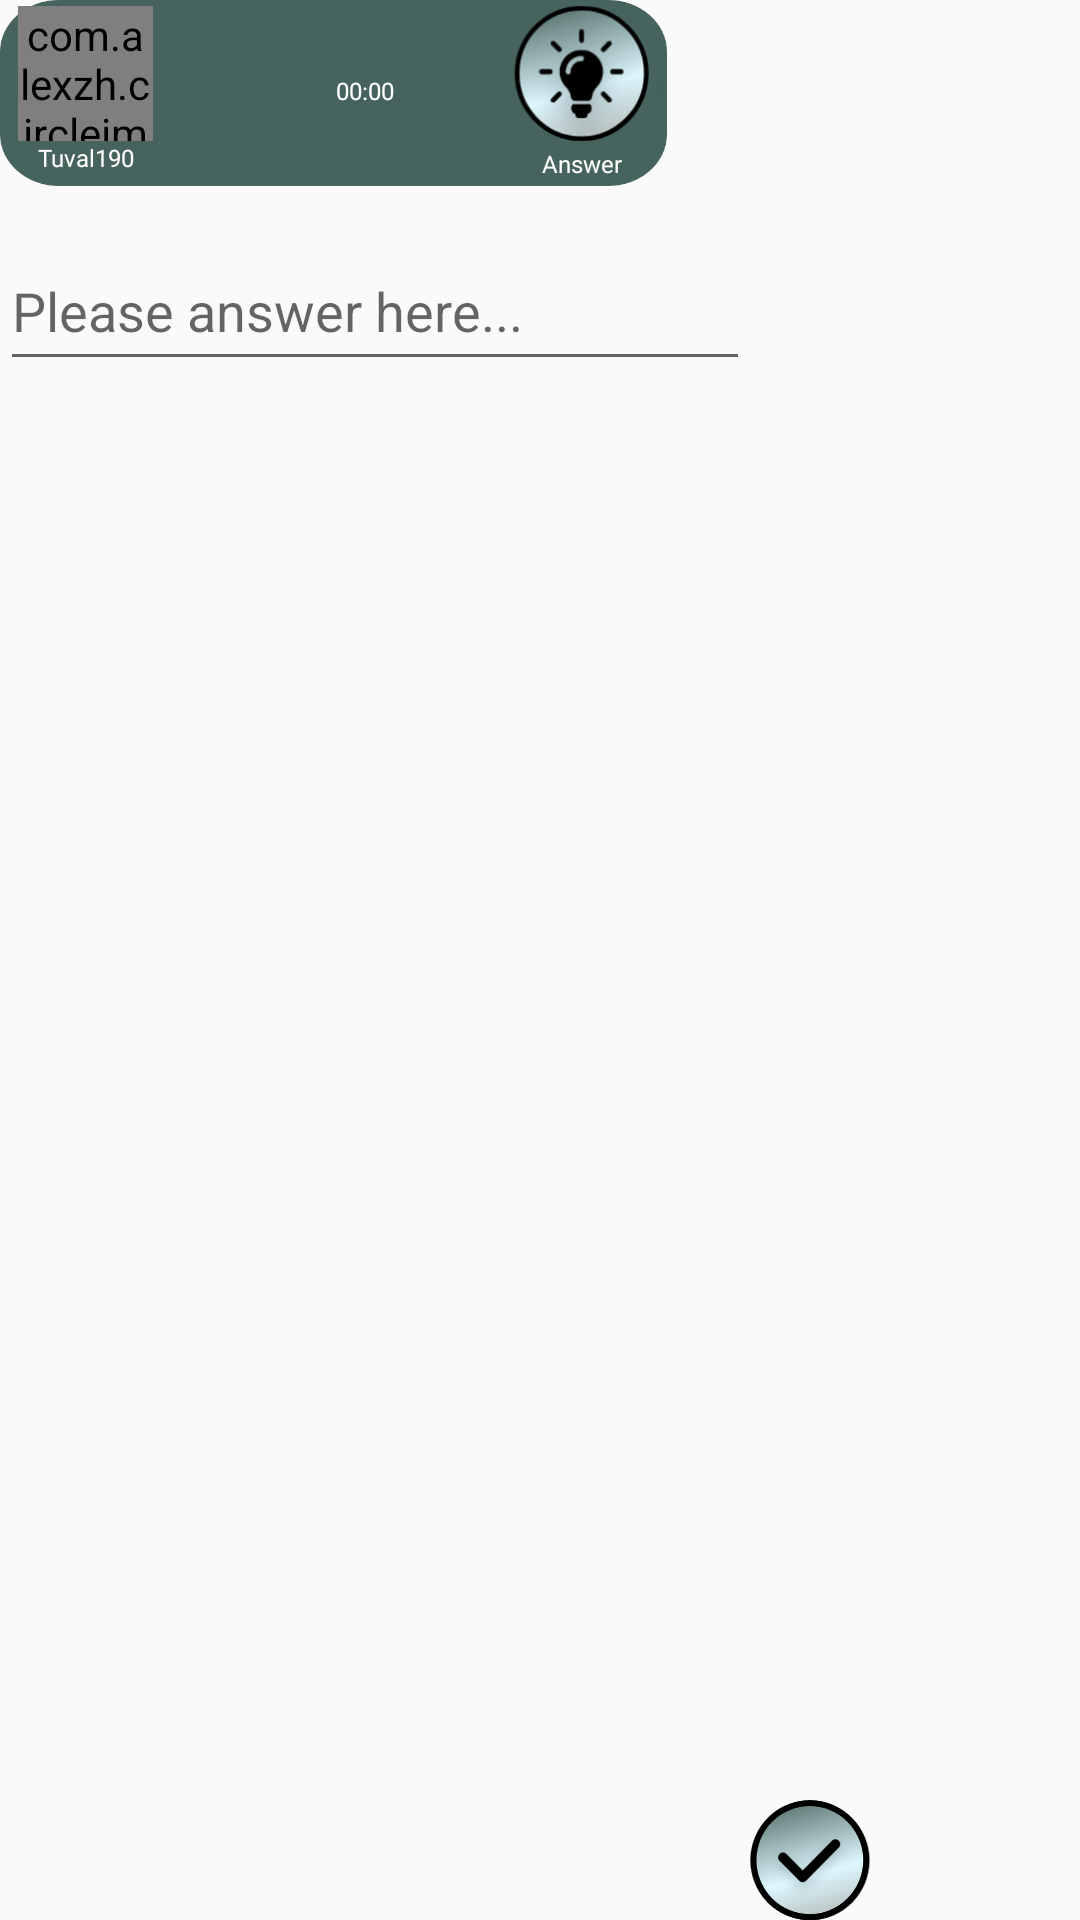

Android layout source for this screen:
<!-- AndroidManifest.xml: application theme AppTheme -->
<!-- res/layout/story_row_layout.xml -->
<?xml version="1.0" encoding="utf-8"?>
<androidx.constraintlayout.widget.ConstraintLayout xmlns:android="http://schemas.android.com/apk/res/android"
    xmlns:app="http://schemas.android.com/apk/res-auto"
    xmlns:tools="http://schemas.android.com/tools"
    android:layout_width="@dimen/story_row_layout"
    android:layout_height="wrap_content">

    <EditText
        android:id="@+id/answer_editText"
        android:layout_width="@dimen/answer_editText_width"
        android:layout_height="@dimen/editText_height"
        android:hint="@string/answer_hint"
        app:layout_constraintStart_toStartOf="parent"
        app:layout_constraintTop_toBottomOf="@+id/story_space" />

    <ImageButton
        android:id="@+id/confirm_answer_imageButton"
        android:layout_width="@dimen/confirm_answer_width"
        android:layout_height="@dimen/confirm_answer_height"
        android:background="@android:color/transparent"
        android:scaleType="centerCrop"
        app:layout_constraintBottom_toBottomOf="parent"
        app:layout_constraintStart_toEndOf="@+id/answer_editText"
        app:srcCompat="@drawable/v_image_button" />

    <Space
        android:id="@+id/story_space"
        android:layout_width="match_parent"
        android:layout_height="@dimen/space_height"
        app:layout_constraintStart_toStartOf="parent"
        app:layout_constraintTop_toBottomOf="@+id/constraintLayout" />

    <androidx.constraintlayout.widget.ConstraintLayout
        android:id="@+id/constraintLayout"
        android:layout_width="wrap_content"
        android:layout_height="wrap_content"
        android:background="@drawable/story_background"
        app:layout_constraintStart_toStartOf="parent"
        app:layout_constraintTop_toTopOf="parent">

        <com.alexzh.circleimageview.CircleImageView
            android:id="@+id/friend_profile_picture_circleImageView"
            android:layout_width="@dimen/friend_profile_picture_width"
            android:layout_height="@dimen/friend_profile_picture_height"
            android:layout_marginStart="@dimen/friend_profile_picture_start_margin"
            android:layout_marginTop="@dimen/friend_profile_picture_top_margin"
            android:clickable="false"
            android:src="@drawable/sample_avatar"
            app:layout_constraintStart_toStartOf="parent"
            app:layout_constraintTop_toTopOf="parent"
            app:view_backgroundColor="@color/transparent"
            app:view_borderColor="@color/gunmetal"
            app:view_borderWidth="@dimen/profile_pic_border_width" />

        <TextView
            android:id="@+id/friend_row_full_name_textView"
            android:layout_width="@dimen/friend_row_full_name_width"
            android:layout_height="wrap_content"
            android:layout_marginBottom="@dimen/friend_profile_picture_bottom_margin"
            android:gravity="center"
            android:text="@string/story_profile_name"
            android:textAppearance="@style/friend_row_name_textStyle"
            android:textColor="@color/white"
            android:textSize="@dimen/friend_row_full_name_textSize"
            app:layout_constraintBottom_toBottomOf="parent"
            app:layout_constraintEnd_toEndOf="@+id/friend_profile_picture_circleImageView"
            app:layout_constraintStart_toStartOf="@+id/friend_profile_picture_circleImageView"
            app:layout_constraintTop_toBottomOf="@+id/friend_profile_picture_circleImageView" />

        <ImageButton
            android:id="@+id/play_story_hum_imageButton"
            android:layout_width="@dimen/play_story_hum_width"
            android:layout_height="@dimen/play_story_hum_height"
            android:layout_marginStart="@dimen/global_left_margin"
            android:background="@android:color/transparent"
            android:scaleType="centerCrop"
            app:layout_constraintBottom_toBottomOf="@+id/friend_row_full_name_textView"
            app:layout_constraintStart_toEndOf="@+id/friend_profile_picture_circleImageView"
            app:layout_constraintTop_toTopOf="@+id/friend_profile_picture_circleImageView"
            app:srcCompat="@drawable/play_button_icon" />

        <TextView
            android:id="@+id/hum_length_textView"
            android:layout_width="wrap_content"
            android:layout_height="wrap_content"
            android:layout_marginStart="@dimen/hum_length_start_margin"
            android:text="@string/time_record_text"
            android:textAppearance="@style/friend_row_name_textStyle"
            android:textColor="@color/white"
            android:textSize="@dimen/hum_length_textSize"
            app:layout_constraintBottom_toBottomOf="@+id/play_story_hum_imageButton"
            app:layout_constraintStart_toEndOf="@+id/play_story_hum_imageButton"
            app:layout_constraintTop_toTopOf="@+id/play_story_hum_imageButton" />

        <ImageButton
            android:id="@+id/answer_imageButton"
            android:layout_width="@dimen/answer_width"
            android:layout_height="@dimen/answer_height"
            android:layout_alignParentTop="true"
            android:layout_alignParentEnd="true"
            android:layout_marginStart="@dimen/answer_start_margin"
            android:layout_marginTop="@dimen/answer_top_margin"
            android:layout_marginEnd="@dimen/answer_end_margin"
            android:background="@android:color/transparent"
            android:scaleType="centerCrop"
            app:layout_constraintEnd_toEndOf="parent"
            app:layout_constraintStart_toEndOf="@+id/hum_length_textView"
            app:layout_constraintTop_toTopOf="parent"
            app:srcCompat="@drawable/answer_image" />

        <TextView
            android:id="@+id/answer_textView"
            android:layout_width="wrap_content"
            android:layout_height="wrap_content"
            android:layout_below="@+id/answer_imageButton"
            android:layout_alignParentEnd="true"
            android:layout_alignParentRight="true"
            android:layout_alignParentBottom="true"
            android:gravity="center"
            android:text="@string/answer_text"
            android:textAppearance="@style/friend_xp_textStyle"
            android:textColor="@color/white"
            android:textSize="@dimen/answer_textSize"
            app:layout_constraintBottom_toBottomOf="parent"
            app:layout_constraintEnd_toEndOf="@+id/answer_imageButton"
            app:layout_constraintStart_toStartOf="@+id/answer_imageButton"
            app:layout_constraintTop_toBottomOf="@+id/answer_imageButton" />

    </androidx.constraintlayout.widget.ConstraintLayout>

</androidx.constraintlayout.widget.ConstraintLayout>
<!-- resources referenced by this layout -->
<resources>
  <color name="gunmetal">#47635d</color>
  <color name="transparent">#00FFFFFF</color>
  <color name="white">#FFFFFF</color>
  <dimen name="answer_editText_width">250dp</dimen>
  <dimen name="answer_end_margin">6dp</dimen>
  <dimen name="answer_height">45dp</dimen>
  <dimen name="answer_start_margin">40dp</dimen>
  <dimen name="answer_textSize">8sp</dimen>
  <dimen name="answer_top_margin">2dp</dimen>
  <dimen name="answer_width">45dp</dimen>
  <dimen name="confirm_answer_height">40dp</dimen>
  <dimen name="confirm_answer_width">40dp</dimen>
  <dimen name="editText_height">50dp</dimen>
  <dimen name="friend_profile_picture_bottom_margin">4dp</dimen>
  <dimen name="friend_profile_picture_height">45dp</dimen>
  <dimen name="friend_profile_picture_start_margin">6dp</dimen>
  <dimen name="friend_profile_picture_top_margin">2dp</dimen>
  <dimen name="friend_profile_picture_width">45dp</dimen>
  <dimen name="friend_row_full_name_textSize">8sp</dimen>
  <dimen name="friend_row_full_name_width">35dp</dimen>
  <dimen name="global_left_margin">16dp</dimen>
  <dimen name="hum_length_start_margin">10dp</dimen>
  <dimen name="hum_length_textSize">8sp</dimen>
  <dimen name="play_story_hum_height">35dp</dimen>
  <dimen name="play_story_hum_width">35dp</dimen>
  <dimen name="profile_pic_border_width">2dp</dimen>
  <dimen name="space_height">15dp</dimen>
  <dimen name="story_row_layout">300dp</dimen>
  <!-- drawable answer_image: png bitmap (drawable, 47360 bytes) -->
  <!-- drawable story_background: png bitmap (drawable, 3865 bytes) -->
  <!-- drawable v_image_button: png bitmap (drawable, 83500 bytes) -->
  <string name="answer_hint">Please answer here...</string>
  <string name="answer_text">Answer</string>
  <string name="story_profile_name">Tuval190</string>
  <string name="time_record_text">00:00</string>
  <style name="friend_row_name_textStyle">
          <item name="android:textSize">15sp</item>
          <item name="android:lineSpacingExtra">7sp</item>
          <item name="android:textColor">@color/dark</item>
          <item name="android:fontFamily">@font/heebo_medium</item>
      </style>
  <style name="friend_xp_textStyle">
          <item name="android:textSize">10sp</item>
          <item name="android:lineSpacingExtra">4sp</item>
          <item name="android:textColor">@color/dark</item>
          <item name="android:fontFamily">@font/heebo_extra_bold</item>
      </style>
  <style name="AppTheme" parent="Theme.AppCompat.Light.NoActionBar">
          
          <item name="colorPrimary">@color/colorPrimary</item>
          <item name="colorPrimaryDark">@color/colorPrimaryDark</item>
          <item name="colorAccent">@color/colorAccent</item>
      </style>
  <color name="dark">#1e3332</color>
  <color name="colorPrimary">#008577</color>
  <color name="colorPrimaryDark">#00574B</color>
  <color name="colorAccent">#D81B60</color>
</resources>
